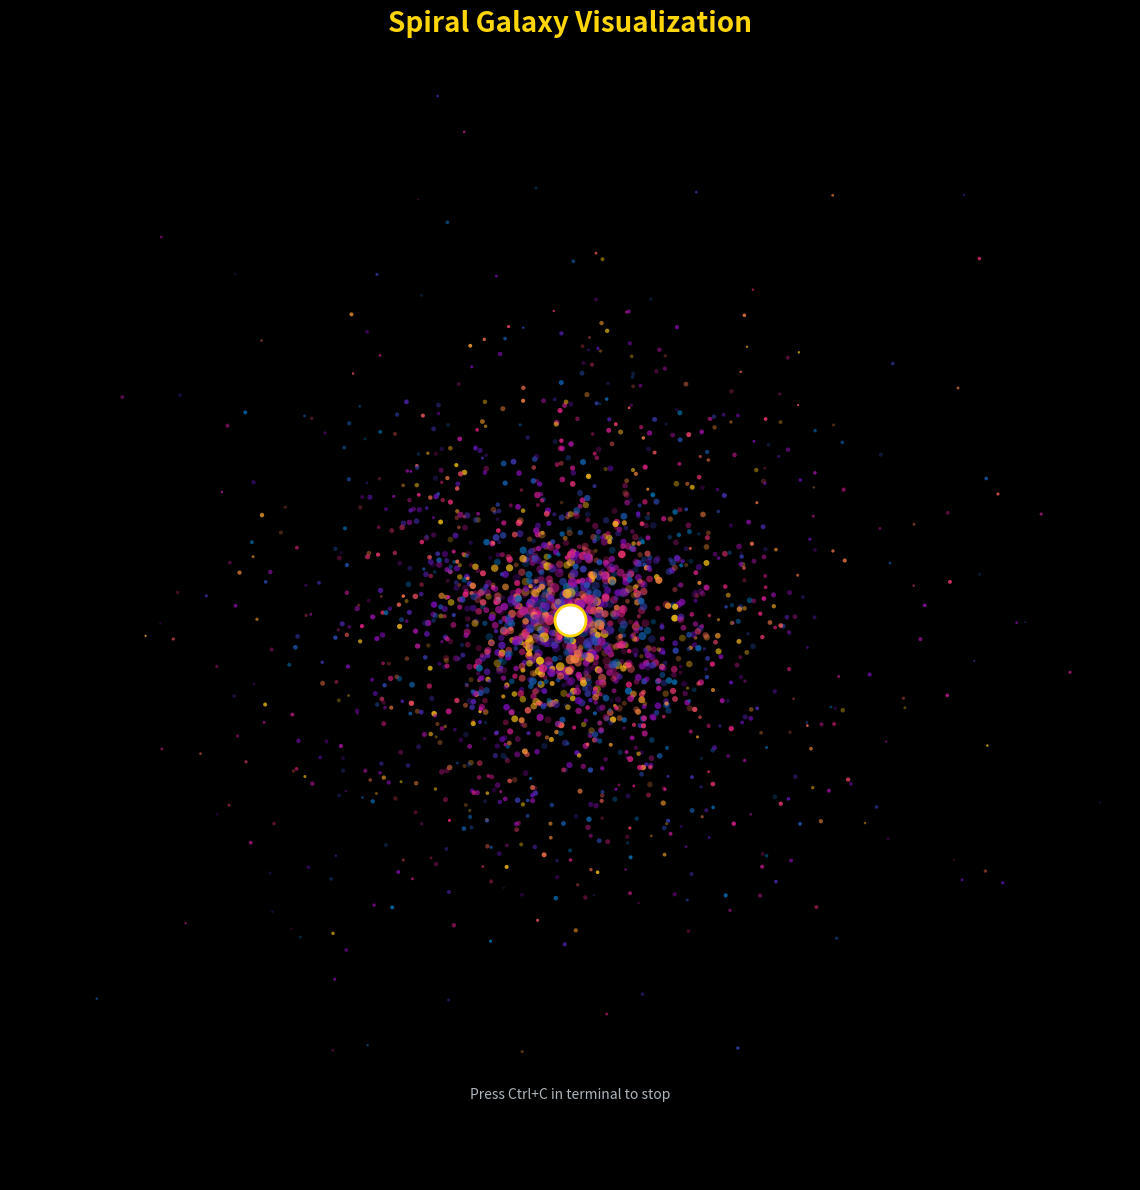

This figure's Python source:
#!/usr/bin/env python3
"""
Cool Spiral Galaxy Visualization
A mesmerizing animated visualization of a spiral galaxy with colorful particles
"""

import numpy as np
import matplotlib.pyplot as plt
from matplotlib.animation import FuncAnimation
from matplotlib.colors import LinearSegmentedColormap

# Set up the figure with dark background
plt.style.use('dark_background')
fig, ax = plt.subplots(figsize=(12, 12))
fig.patch.set_facecolor('#000814')
ax.set_facecolor('#000814')

# Generate spiral galaxy data
n_particles = 2000
n_arms = 5

# Initial angle for each particle
theta = np.random.uniform(0, 4 * np.pi, n_particles)
# Assign each particle to a spiral arm
arm_assignment = np.random.randint(0, n_arms, n_particles)

# Distance from center (varies to create depth)
r = np.random.gamma(2, 2, n_particles)

# Add arm offset based on which spiral arm
arm_offset = (2 * np.pi / n_arms) * arm_assignment

# Calculate positions with spiral pattern
def spiral_position(t, theta, r, arm_offset):
    """Calculate spiral galaxy particle positions"""
    spiral_tightness = 0.3
    angle = theta + arm_offset + spiral_tightness * r + t
    x = r * np.cos(angle)
    y = r * np.sin(angle)
    return x, y

# Create custom colormap (blue to purple to pink)
colors = ['#0077b6', '#7209b7', '#f72585', '#ffd60a']
n_bins = 100
cmap = LinearSegmentedColormap.from_list('galaxy', colors, N=n_bins)

# Particle properties
sizes = 50 * (1 / (r + 1)) * np.random.uniform(0.5, 2, n_particles)
particle_colors = cmap(np.random.uniform(0, 1, n_particles))
alpha_values = np.random.uniform(0.3, 1, n_particles)

# Initialize scatter plot
x, y = spiral_position(0, theta, r, arm_offset)
scatter = ax.scatter(x, y, s=sizes, c=particle_colors, alpha=alpha_values, edgecolors='none')

# Add a bright center
center = ax.scatter([0], [0], s=500, c='white', alpha=1, edgecolors='#ffd60a', linewidths=2)

# Configure plot
ax.set_xlim(-15, 15)
ax.set_ylim(-15, 15)
ax.set_aspect('equal')
ax.axis('off')
ax.set_title('Spiral Galaxy Visualization', color='#ffd60a', fontsize=20, pad=20, fontweight='bold')

# Animation function
def animate(frame):
    """Update particle positions for animation"""
    t = frame * 0.02
    x, y = spiral_position(t, theta, r, arm_offset)

    # Update positions
    data = np.c_[x, y]
    scatter.set_offsets(data)

    # Add slight pulsing effect to brightness
    pulse = 0.5 + 0.5 * np.sin(frame * 0.1)
    alpha_variation = alpha_values * (0.7 + 0.3 * pulse)
    scatter.set_alpha(alpha_variation)

    return scatter, center

# Create animation
anim = FuncAnimation(fig, animate, frames=200, interval=50, blit=True, repeat=True)

# Add text
fig.text(0.5, 0.08, 'Press Ctrl+C in terminal to stop',
         ha='center', color='#adb5bd', fontsize=10)

print("🌌 Generating spiral galaxy visualization...")
print("✨ Close the window or press Ctrl+C to exit")

plt.tight_layout()
plt.show()
